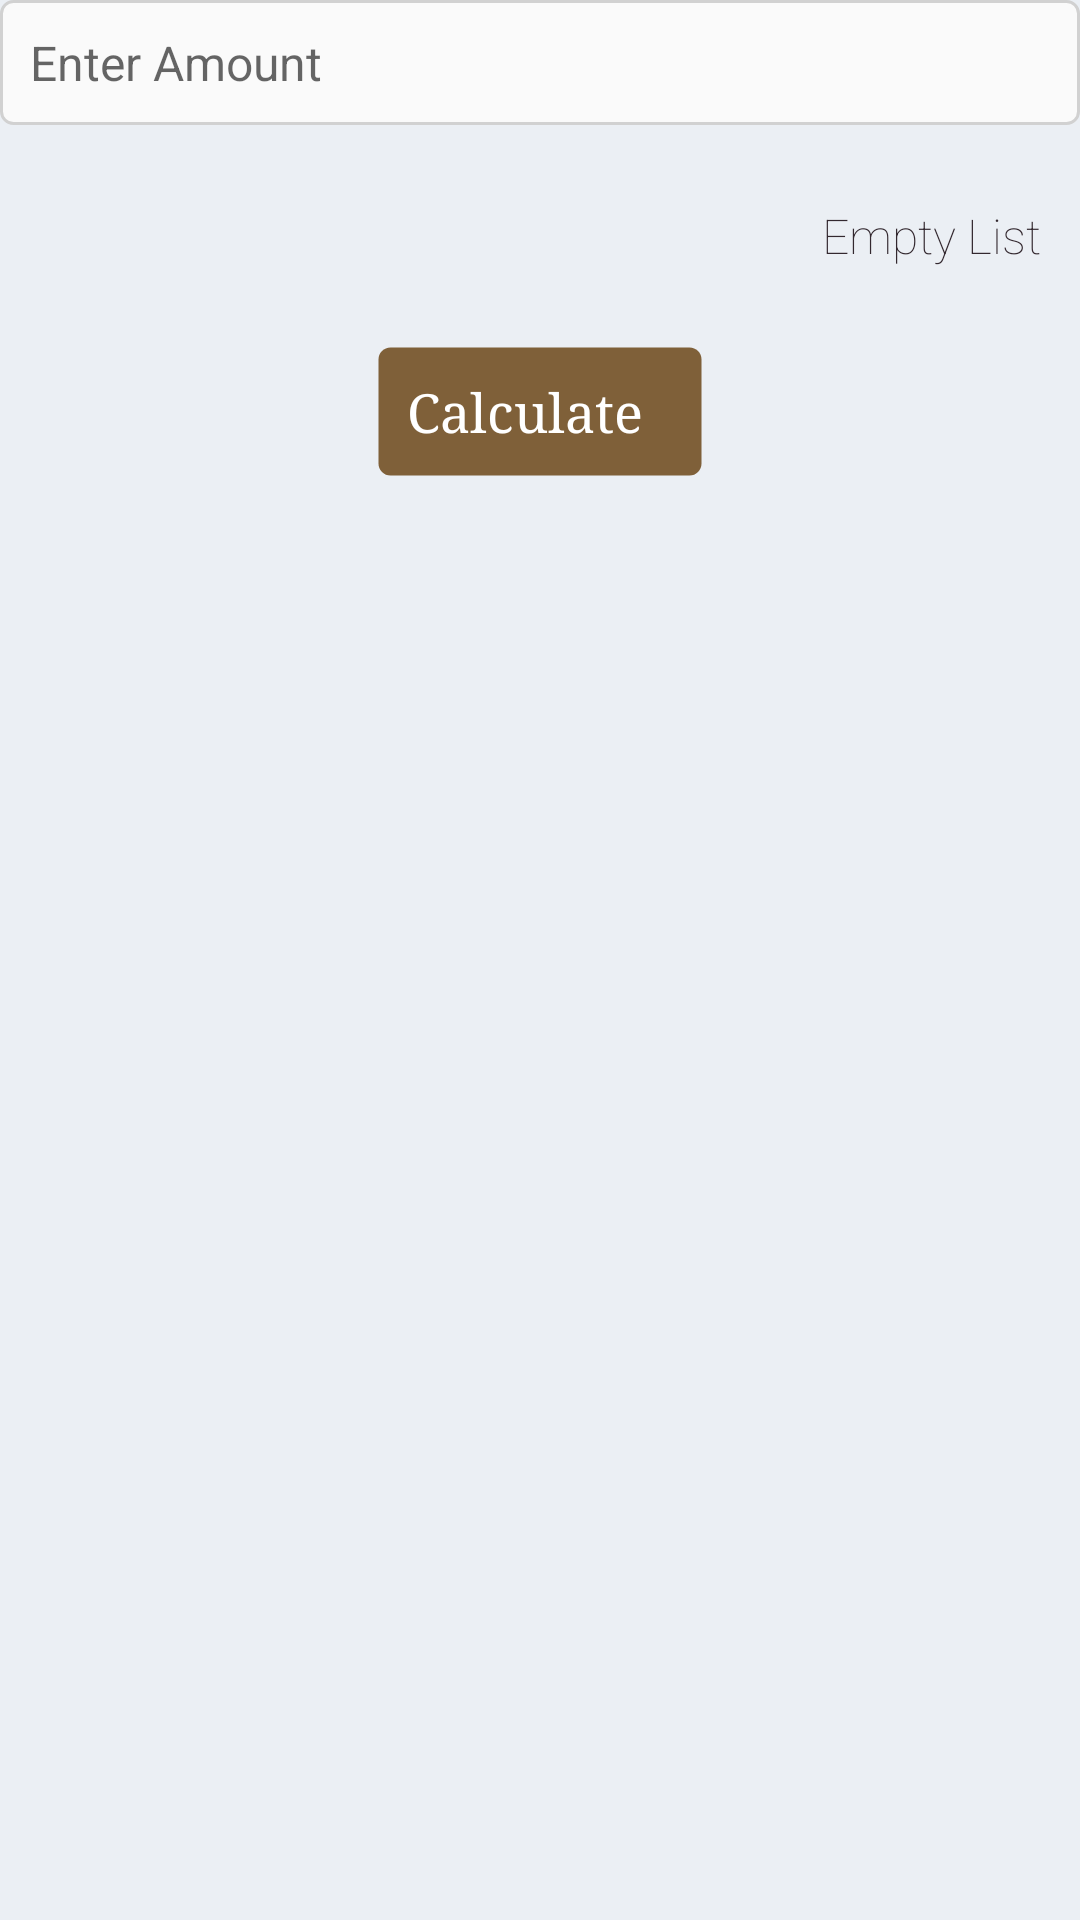

Reconstruct the res/layout file that produces this screen, plus the resources it refers to.
<!-- AndroidManifest.xml: application theme AppTheme -->
<!-- res/layout/content_controls.xml -->
<?xml version="1.0" encoding="utf-8"?>
<LinearLayout
    xmlns:android="http://schemas.android.com/apk/res/android"
    android:layout_width="match_parent"
    android:layout_height="wrap_content"
    android:orientation="vertical">
    <EditText
        android:id="@+id/edtxt_amt"
        style="@style/EditText"
        android:hint="@string/hint_amt"
        android:inputType="numberDecimal"
        android:importantForAutofill="no" />

    <Spinner
        android:id="@+id/spn_currencies"
        android:layout_width="wrap_content"
        style="@style/Spinner"
        android:layout_marginTop="@dimen/margin_med"
        android:layout_gravity="end"
        android:entries="@array/empty_list"/>
    <Button
        android:id="@+id/btn_submit"
        android:layout_width="wrap_content"
        android:layout_height="wrap_content"
        android:layout_marginTop="@dimen/margin_med"
        android:layout_gravity="center_horizontal"
        android:text="@string/calculate"/>
</LinearLayout>
<!-- resources referenced by this layout -->
<resources>
  <array name="empty_list">
          <item>Empty List</item>
      </array>
  <dimen name="margin_med">16dp</dimen>
  <string name="calculate">Calculate</string>
  <string name="hint_amt">Enter Amount</string>
  <style name="EditText" parent="Control">
          <item name="android:textSize">@dimen/text_size</item>
          <item name="android:background">@drawable/bg_edittext</item>
      </style>
  <style name="Spinner" parent="Control">
          <item name="android:background">@drawable/bg_spinner</item>
          <item name="android:paddingLeft">5dp</item>
          <item name="android:paddingStart">5dp</item>
          <item name="android:paddingRight">5dp</item>
          <item name="android:paddingEnd">20dp</item>
          <item name="android:paddingTop">10dp</item>
          <item name="android:paddingBottom">10dp</item>
          <item name="android:dropDownSelector">@android:color/transparent</item>
          <item name="android:popupBackground">@android:color/white</item>
          <item name="android:spinnerMode">dialog</item>
      </style>
  <style name="AppTheme" parent="Theme.AppCompat.Light.DarkActionBar">
          <item name="colorPrimary">@color/colorPrimary</item>
          <item name="colorPrimaryDark">@color/colorPrimaryDark</item>
          <item name="colorAccent">@color/colorAccent</item>
          <item name="android:windowBackground">@color/colorBackground</item>
          <item name="buttonStyle">@style/Button</item>
          <item name="editTextColor">@color/colorText</item>
          <item name="android:textViewStyle">@style/TextView</item>
      </style>
  <style name="Control">
          <item name="android:layout_width">match_parent</item>
          <item name="android:layout_height">wrap_content</item>
          <item name="android:minHeight">40dp</item>
          <item name="android:paddingEnd">20dp</item>
          <item name="android:paddingStart">10dp</item>
          <item name="android:paddingTop">10dp</item>
          <item name="android:paddingBottom">10dp</item>
          <item name="android:textAppearance">@style/TextAppearance.AppCompat.Medium</item>
      </style>
  <dimen name="text_size">16sp</dimen>
  <color name="colorPrimary">#39587f</color>
  <color name="colorPrimaryDark">#334f72</color>
  <color name="colorAccent">#7f6039</color>
  <color name="colorBackground">#ebeff4</color>
  <style name="Button" parent="Control">
          <item name="android:layout_height">wrap_content</item>
          <item name="android:textAlignment">center</item>
          <item name="android:textAllCaps">false</item>
          <item name="android:layout_gravity">center_horizontal</item>
          <item name="android:gravity">center</item>
          <item name="android:background">@drawable/bg_button</item>
          <item name="android:textColor">@android:color/white</item>
          <item name="android:textStyle">normal</item>
          <item name="android:fontFamily">serif</item>
      </style>
  <color name="colorText">#33282f</color>
  <style name="TextView">
          <item name="android:textColor">@color/colorText</item>
          <item name="android:fontFamily">sans-serif-thin</item>
          <item name="android:textAppearance">@style/TextAppearance.AppCompat.Medium</item>
      </style>
  <dimen name="border">1dp</dimen>
  <color name="colorBorder">#d1d1d1</color>
  <dimen name="padding">8dp</dimen>
  <dimen name="radius">4dp</dimen>
  <color name="colorEditText">#fafafa</color>
  <color name="colorBorderTint">#a7a7a7</color>
  <color name="colorDisabled">#987f60</color>
  <color name="colorTint">#725633</color>
  <color name="colorButton">@color/colorAccent</color>
</resources>
